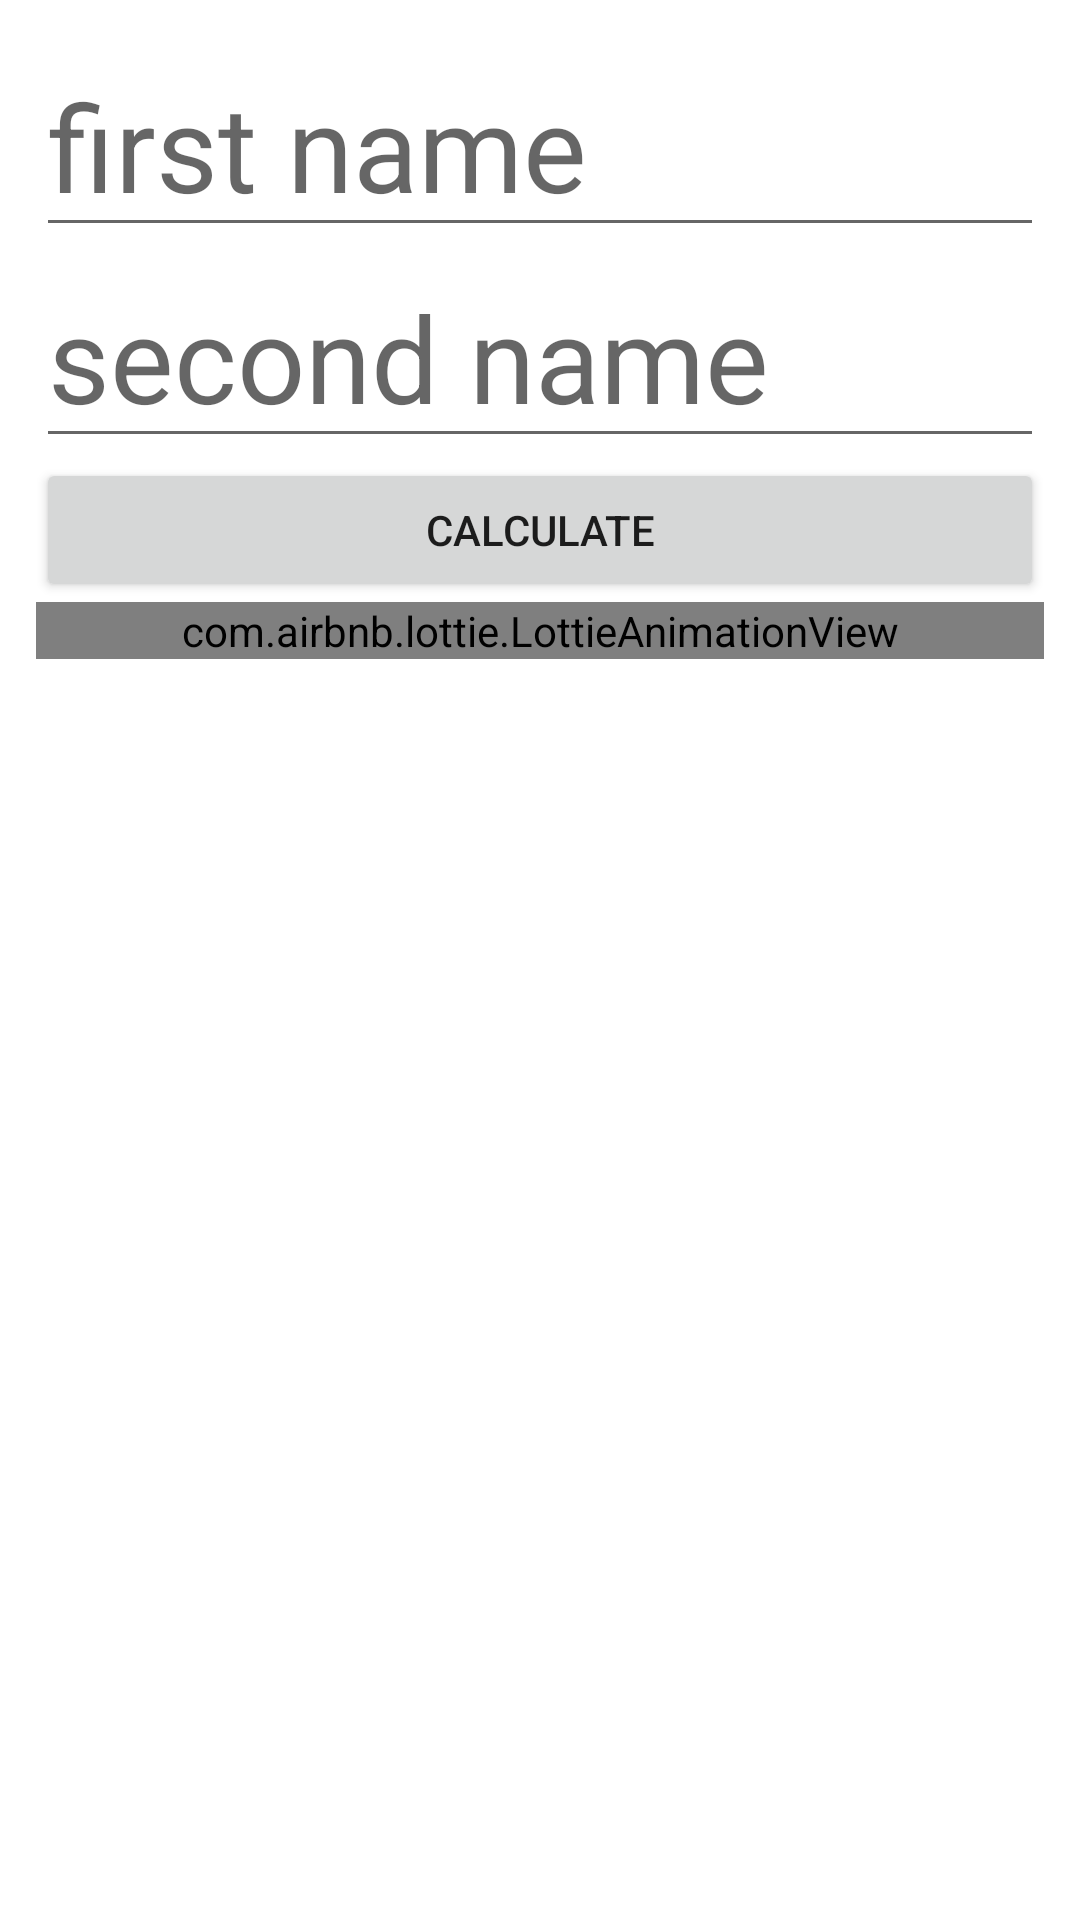

This screen was rendered from an Android layout file. Write that file and the resources it references.
<!-- AndroidManifest.xml: application theme Theme.LoveCalculat -->
<!-- res/layout/activity_main.xml -->
<?xml version="1.0" encoding="utf-8"?>
<LinearLayout xmlns:android="http://schemas.android.com/apk/res/android"
    xmlns:app="http://schemas.android.com/apk/res-auto"
    xmlns:tools="http://schemas.android.com/tools"
    android:layout_width="match_parent"
    android:layout_height="match_parent"
    android:orientation="vertical"
    android:padding="12dp"
    tools:context=".MainActivity">

    <EditText
        android:id="@+id/firstET"
        android:layout_width="match_parent"
        android:layout_height="wrap_content"
        android:hint="first name"
        android:textSize="40sp"/>

    <EditText
        android:id="@+id/secondET"
        android:layout_width="match_parent"
        android:layout_height="wrap_content"
        android:hint="second name"
        android:textSize="40sp"/>

    <Button
        android:id="@+id/calculateBtn"
        android:layout_width="match_parent"
        android:layout_height="wrap_content"
        android:text="calculate"/>

    <com.airbnb.lottie.LottieAnimationView
        android:id="@+id/animationView"
        android:layout_width="match_parent"
        android:layout_height="wrap_content"
        app:lottie_rawRes="@raw/best_heart"
        app:layout_constraintBottom_toBottomOf="parent"
        app:layout_constraintTop_toTopOf="parent"
        app:lottie_autoPlay="true"
        app:lottie_loop="true"/>


</LinearLayout>
<!-- resources referenced by this layout -->
<resources>
  <style name="Theme.LoveCalculat" parent="Theme.MaterialComponents.DayNight.DarkActionBar">
          
          <item name="colorPrimary">@color/purple_500</item>
          <item name="colorPrimaryVariant">@color/purple_700</item>
          <item name="colorOnPrimary">@color/white</item>
          
          <item name="colorSecondary">@color/teal_200</item>
          <item name="colorSecondaryVariant">@color/teal_700</item>
          <item name="colorOnSecondary">@color/black</item>
          
          <item name="android:statusBarColor">?attr/colorPrimaryVariant</item>
          
      </style>
  <!-- not gathered from this repository: default colours our renderer supplied (Android Studio template values) -->
  <color name="purple_500">#FF6200EE</color>
  <color name="purple_700">#FF3700B3</color>
  <color name="teal_200">#FF03DAC5</color>
  <color name="teal_700">#FF018786</color>
  <color name="black">#FF000000</color>
  <color name="white">#FFFFFFFF</color>
</resources>
